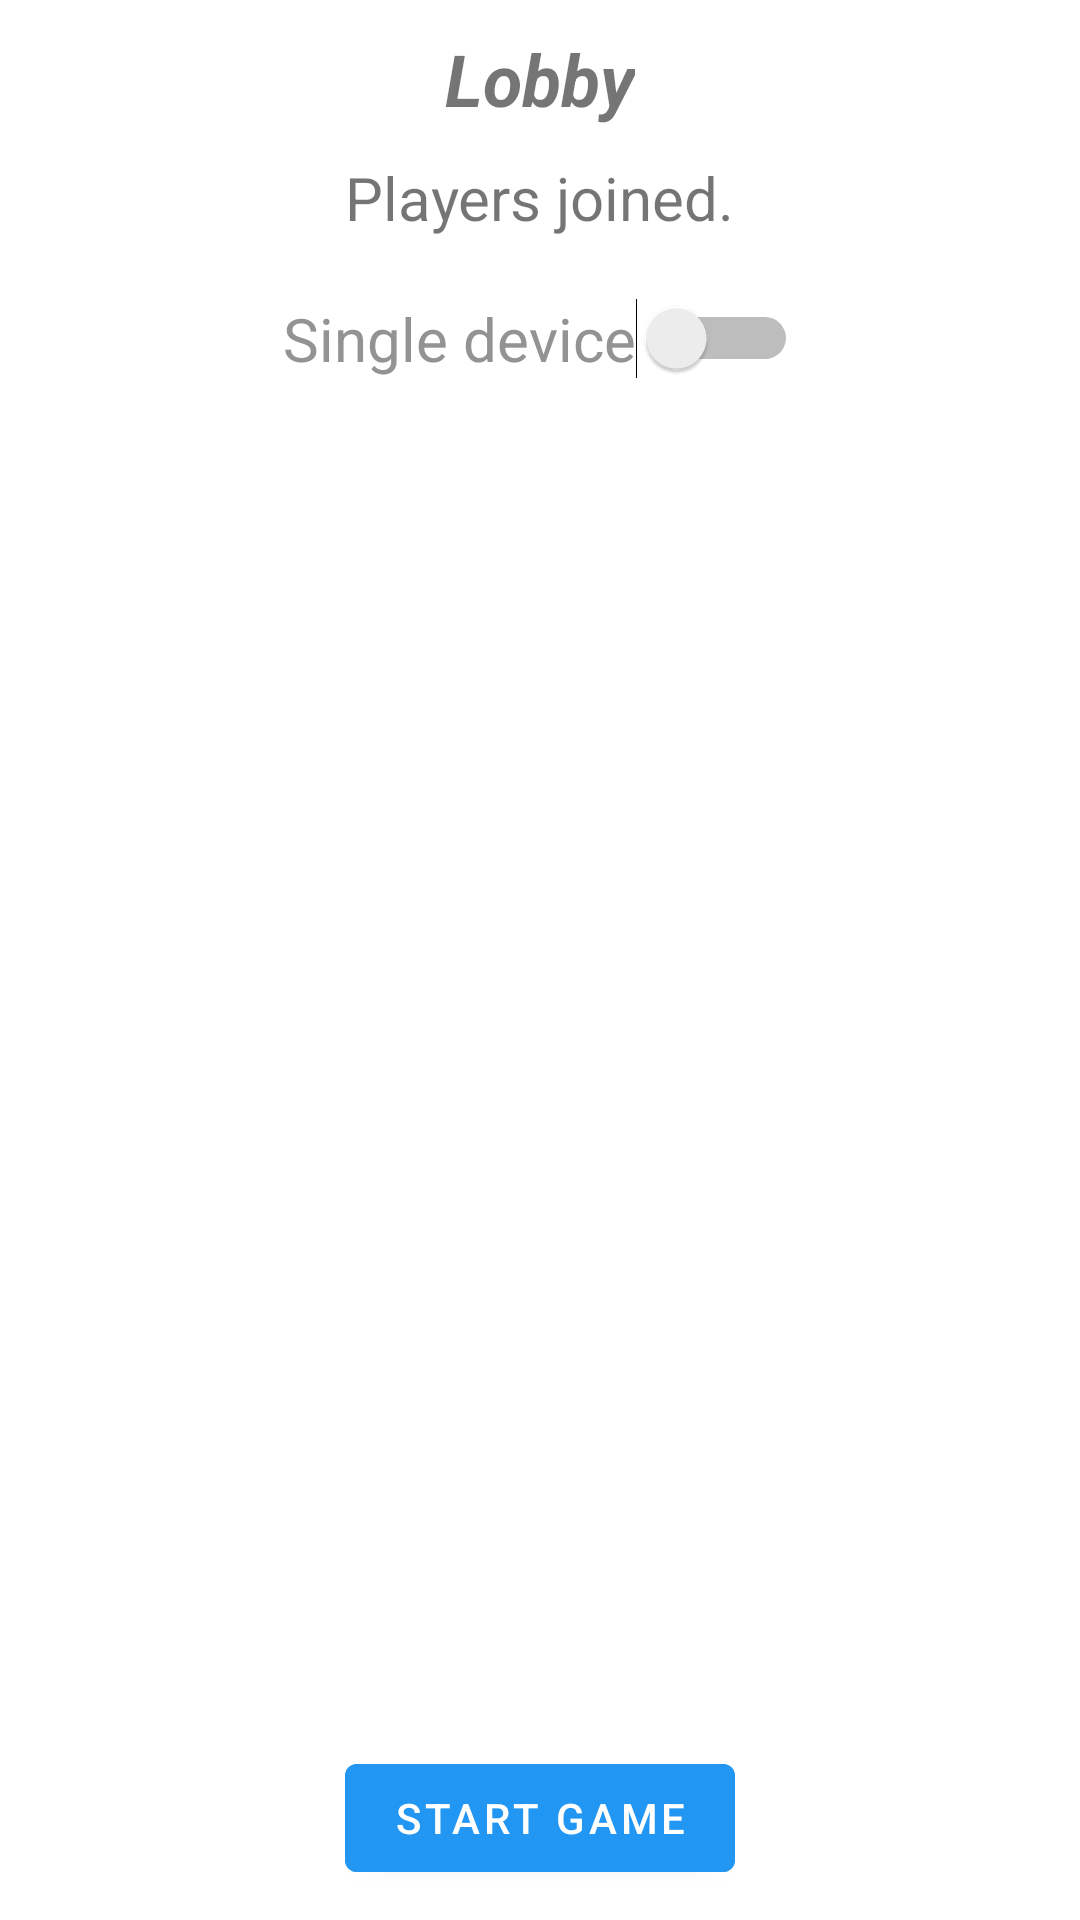

The Android layout XML behind this screen, and the referenced resources:
<!-- AndroidManifest.xml: application theme Theme.ContagiaDOS -->
<!-- res/layout/fragment_game_lobby.xml -->
<?xml version="1.0" encoding="utf-8"?>
<layout xmlns:android="http://schemas.android.com/apk/res/android"
    xmlns:app="http://schemas.android.com/apk/res-auto"
    xmlns:tools="http://schemas.android.com/tools">

    <androidx.constraintlayout.widget.ConstraintLayout
        android:layout_width="match_parent"
        android:layout_height="match_parent"
        tools:context=".ui.gamelobby.GameLobbyFragment">

        <TextView
            android:id="@+id/textView8"
            android:layout_width="wrap_content"
            android:layout_height="wrap_content"
            android:layout_marginTop="@dimen/margin10"
            android:text="Lobby"
            android:textSize="24sp"
            android:textStyle="bold|italic"
            app:layout_constraintEnd_toEndOf="parent"
            app:layout_constraintStart_toStartOf="parent"
            app:layout_constraintTop_toTopOf="parent" />

        <androidx.recyclerview.widget.RecyclerView
            android:id="@+id/recyclerPlayers"
            android:layout_width="0dp"
            android:layout_height="0dp"
            android:layout_marginStart="@dimen/margin10"
            android:layout_marginTop="@dimen/margin10"
            android:layout_marginEnd="@dimen/margin10"
            android:layout_marginBottom="@dimen/margin10"
            app:layout_constraintBottom_toTopOf="@+id/btnStartGame"
            app:layout_constraintEnd_toEndOf="parent"
            app:layout_constraintHorizontal_bias="0.0"
            app:layout_constraintStart_toStartOf="parent"
            app:layout_constraintTop_toBottomOf="@+id/btnSingleDevice" />

        <TextView
            android:id="@+id/textView16"
            android:layout_width="wrap_content"
            android:layout_height="wrap_content"
            android:layout_marginTop="@dimen/margin10"
            android:text="Players joined."
            android:textSize="20sp"
            app:layout_constraintEnd_toEndOf="parent"
            app:layout_constraintStart_toStartOf="parent"
            app:layout_constraintTop_toBottomOf="@+id/textView8" />

        <Button
            android:id="@+id/btnStartGame"
            android:layout_width="wrap_content"
            android:layout_height="wrap_content"
            android:layout_marginBottom="@dimen/margin10"
            android:backgroundTint="#2196F3"
            android:drawableLeft="@drawable/ic_play_circle_white_24dp"
            android:text="Start Game"
            android:textColor="@color/white"
            app:layout_constraintBottom_toBottomOf="parent"
            app:layout_constraintEnd_toEndOf="parent"
            app:layout_constraintHorizontal_bias="0.5"
            app:layout_constraintStart_toStartOf="parent"
            tools:ignore="TextContrastCheck" />

        <Switch
            android:id="@+id/btnSingleDevice"
            android:layout_width="wrap_content"
            android:layout_height="wrap_content"
            android:layout_marginTop="@dimen/margin20"
            android:showText="false"
            android:text="Single device"
            android:textColor="#939393"
            android:textSize="20sp"
            android:theme="@style/SwitchTheme"
            android:visibility="visible"
            app:layout_constraintEnd_toStartOf="@+id/btnAddPlayer"
            app:layout_constraintHorizontal_bias="0.5"
            app:layout_constraintStart_toStartOf="parent"
            app:layout_constraintTop_toBottomOf="@+id/textView16" />

        <Button
            android:id="@+id/btnAddPlayer"
            android:layout_width="wrap_content"
            android:layout_height="40dp"
            android:backgroundTint="#75899A"
            android:drawableLeft="@drawable/ic_person_add_alt_1_white_24dp"
            android:text="Add player"
            android:textColor="@color/white"
            android:visibility="gone"
            app:layout_constraintBottom_toBottomOf="@+id/btnSingleDevice"
            app:layout_constraintEnd_toEndOf="parent"
            app:layout_constraintHorizontal_bias="0.5"
            app:layout_constraintStart_toEndOf="@+id/btnSingleDevice"
            app:layout_constraintTop_toTopOf="@+id/btnSingleDevice" />

    </androidx.constraintlayout.widget.ConstraintLayout>

</layout>
<!-- resources referenced by this layout -->
<resources>
  <dimen name="margin10">10dp</dimen>
  <dimen name="margin20">20dp</dimen>
  <!-- drawable ic_person_add_alt_1_white_24dp (drawable) -->
  <vector xmlns:android="http://schemas.android.com/apk/res/android"
      android:width="24dp"
      android:height="24dp"
      android:viewportWidth="24"
      android:viewportHeight="24">
    <path
        android:pathData="M13,8c0,-2.21 -1.79,-4 -4,-4S5,5.79 5,8s1.79,4 4,4S13,10.21 13,8zM15,10v2h3v3h2v-3h3v-2h-3V7h-2v3H15zM1,18v2h16v-2c0,-2.66 -5.33,-4 -8,-4S1,15.34 1,18z"
        android:fillColor="#FFFFFF"/>
  </vector>
  <style name="SwitchTheme" parent="Theme.AppCompat.Light">
          <item name="android:colorControlActivated">#1E88E5</item>
      </style>
  <style name="Theme.ContagiaDOS" parent="Theme.MaterialComponents.DayNight.DarkActionBar">
          
          <item name="colorPrimary">@color/purple_500</item>
          <item name="colorPrimaryVariant">@color/purple_700</item>
          <item name="colorOnPrimary">@color/white</item>
          
          <item name="colorSecondary">@color/teal_200</item>
          <item name="colorSecondaryVariant">@color/teal_700</item>
          <item name="colorOnSecondary">@color/black</item>
          
          <item name="android:statusBarColor" tools:targetApi="l">?attr/colorPrimaryVariant</item>
          
      </style>
  <!-- not gathered from this repository: default colours our renderer supplied (Android Studio template values) -->
  <color name="purple_500">#FF6200EE</color>
  <color name="purple_700">#FF3700B3</color>
  <color name="teal_200">#FF03DAC5</color>
  <color name="teal_700">#FF018786</color>
  <color name="black">#FF000000</color>
  <color name="white">#FFFFFFFF</color>
</resources>
